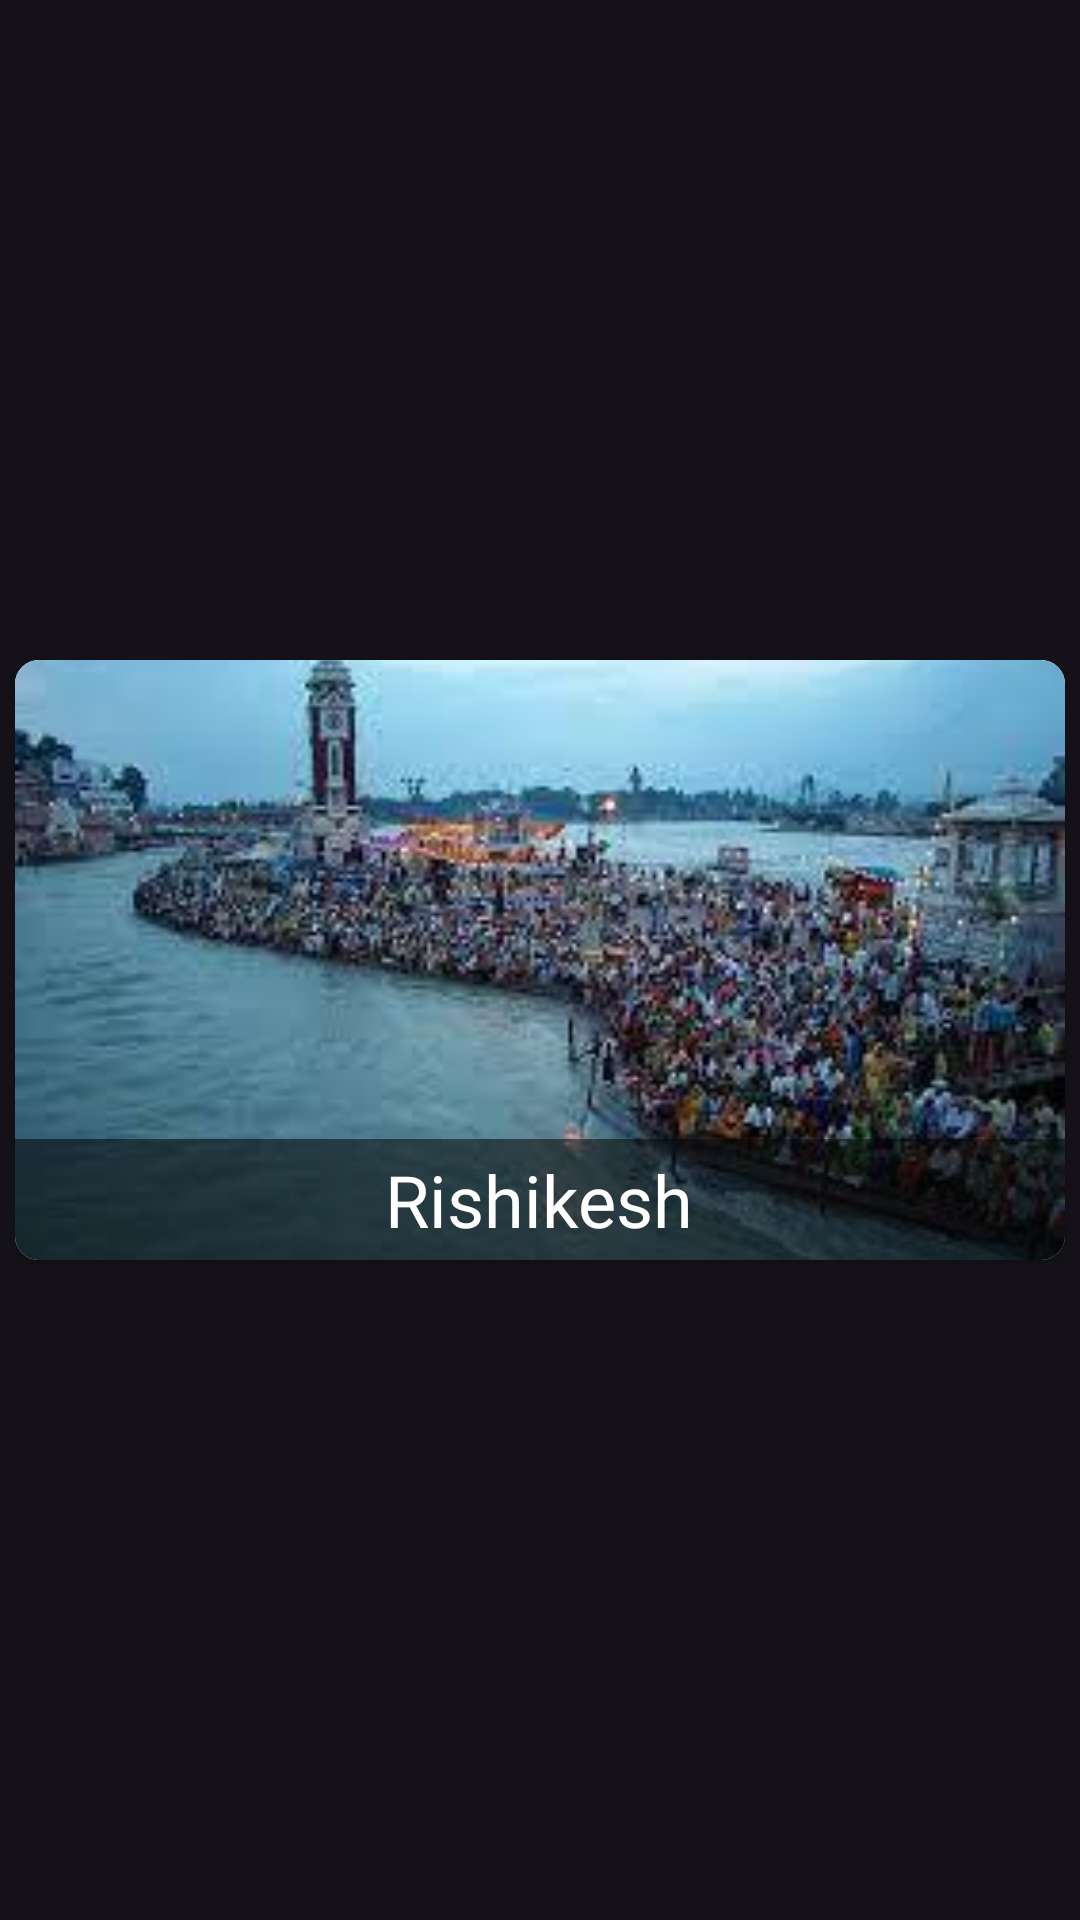

Reconstruct the res/layout file that produces this screen, plus the resources it refers to.
<!-- AndroidManifest.xml: application theme Theme.ETourismUttrakhand -->
<!-- res/layout/place_details_image_template.xml -->
<?xml version="1.0" encoding="utf-8"?>
<androidx.constraintlayout.widget.ConstraintLayout
    xmlns:android="http://schemas.android.com/apk/res/android"
    xmlns:app="http://schemas.android.com/apk/res-auto"
    android:layout_width="match_parent"
    android:layout_height="wrap_content"
    >

    <androidx.cardview.widget.CardView
        android:id="@+id/popularCard1"
        android:layout_width="0dp"
        android:layout_height="200dp"
        android:layout_margin="5dp"
        android:layout_weight="1"
        android:elevation="10dp"
        app:cardCornerRadius="8dp"
        app:layout_constraintBottom_toBottomOf="parent"
        app:layout_constraintEnd_toEndOf="parent"
        app:layout_constraintStart_toStartOf="parent"
        app:layout_constraintTop_toTopOf="parent">

        <androidx.constraintlayout.widget.ConstraintLayout
            android:layout_width="match_parent"
            android:layout_height="match_parent">


            <ImageView
                android:id="@+id/thumbnail"
                android:layout_width="match_parent"
                android:layout_height="match_parent"
                android:background="@color/white"
                android:scaleType="centerCrop"
                android:src="@drawable/haridwar6"
                app:layout_constraintBottom_toBottomOf="parent"
                app:layout_constraintHorizontal_bias="1.0"
                app:layout_constraintLeft_toLeftOf="parent"
                app:layout_constraintRight_toRightOf="parent"
                app:layout_constraintTop_toTopOf="parent"
                app:layout_constraintVertical_bias="0.0" />

            <LinearLayout
                android:layout_width="match_parent"
                android:layout_height="wrap_content"
                android:background="#8a070707"
                android:gravity="center"
                app:layout_constraintBottom_toBottomOf="parent"
                app:layout_constraintLeft_toLeftOf="parent"
                app:layout_constraintRight_toRightOf="parent">

                <TextView
                    android:id="@+id/location"
                    android:layout_width="wrap_content"
                    android:layout_height="wrap_content"
                    android:layout_margin="4dp"
                    android:fontFamily="@font/ananda_namaste"
                    android:text="Rishikesh"

                    android:textColor="@color/white"
                    android:textSize="24sp" />
            </LinearLayout>

        </androidx.constraintlayout.widget.ConstraintLayout>

    </androidx.cardview.widget.CardView>



</androidx.constraintlayout.widget.ConstraintLayout>
<!-- resources referenced by this layout -->
<resources>
  <!-- drawable haridwar6: jpg bitmap (drawable, 11119 bytes) -->
  <style name="Theme.ETourismUttrakhand" parent="Theme.Material3.Dark">
          
          <item name="colorPrimary">#E91E63</item>
          <item name="colorPrimaryVariant">#E91E63</item>
          <item name="colorOnPrimary">@color/white</item>
          
          <item name="colorSecondary">@color/teal_200</item>
          <item name="colorSecondaryVariant">@color/teal_700</item>
          <item name="colorOnSecondary">@color/black</item>
          
          <item name="android:statusBarColor" tools:targetApi="l">?attr/colorPrimaryVariant</item>
          
      </style>
  <!-- not gathered from this repository: default colours our renderer supplied (Android Studio template values) -->
  <color name="teal_200">#FF03DAC5</color>
  <color name="teal_700">#FF018786</color>
  <color name="black">#FF000000</color>
  <color name="white">#FFFFFFFF</color>
</resources>
